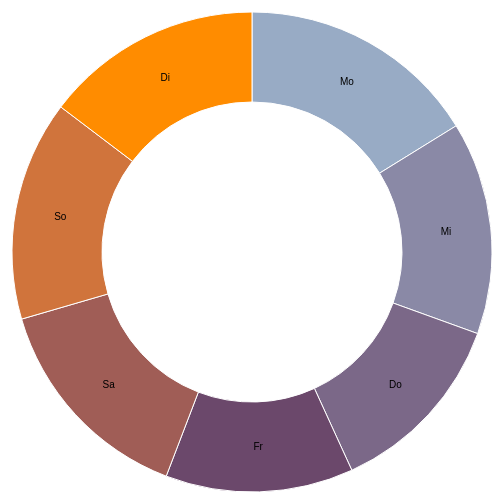
D3 v3 page, settled after 360 driven frames (6 s of simulated time); the page loaded 1 data file(s).


        var width = 960,
            height = 500,
            radius = Math.min(width, height) / 2;

        var color = d3.scale.ordinal()
            .range(["#98abc5", "#8a89a6", "#7b6888", "#6b486b", "#a05d56", "#d0743c", "#ff8c00"]);

        var arc = d3.svg.arc()
            .outerRadius(radius - 10)
            .innerRadius(radius - 100);

        var pie = d3.layout.pie()
            .sort(null)
            .value(function (d) {
                return d.n;
            });

        var svg = d3.select("body").append("svg")
            .attr("width", width)
            .attr("height", height)
            .append("g")
            .attr("transform", "translate(" + width / 2 + "," + height / 2 + ")");

        d3.csv("data/data-q0-request-wday-lhr-lx.csv", type, function (error, data) {
            if (error) throw error;

            console.log(JSON.stringify(data));

            var g = svg.selectAll(".arc")
                .data(pie(data))
                .enter().append("g")
                .attr("class", "arc");

            console.log(arc);
            g.append("path")
                .attr("d", arc)
                .style("fill", function (d) {
                    return color(d.data.requestWeekday);
                });

            g.append("text")
                .attr("transform", function (d) {
                    return "translate(" + arc.centroid(d) + ")";
                })
                .attr("dy", ".35em")
                .text(function (d) {
                    return d.data.requestWeekday;
                });
        });

        function type(d) {
            d.n = +d.n;
            return d;
        }
    

### data: data/data-q0-request-wday-lhr-lx.csv
requestWeekday, carrier, destination, n
Mo, LX, LHR, 96
Mi, LX, LHR, 85
Do, LX, LHR, 75
Fr, LX, LHR, 75
Sa, LX, LHR, 87
So, LX, LHR, 88
Di, LX, LHR, 87